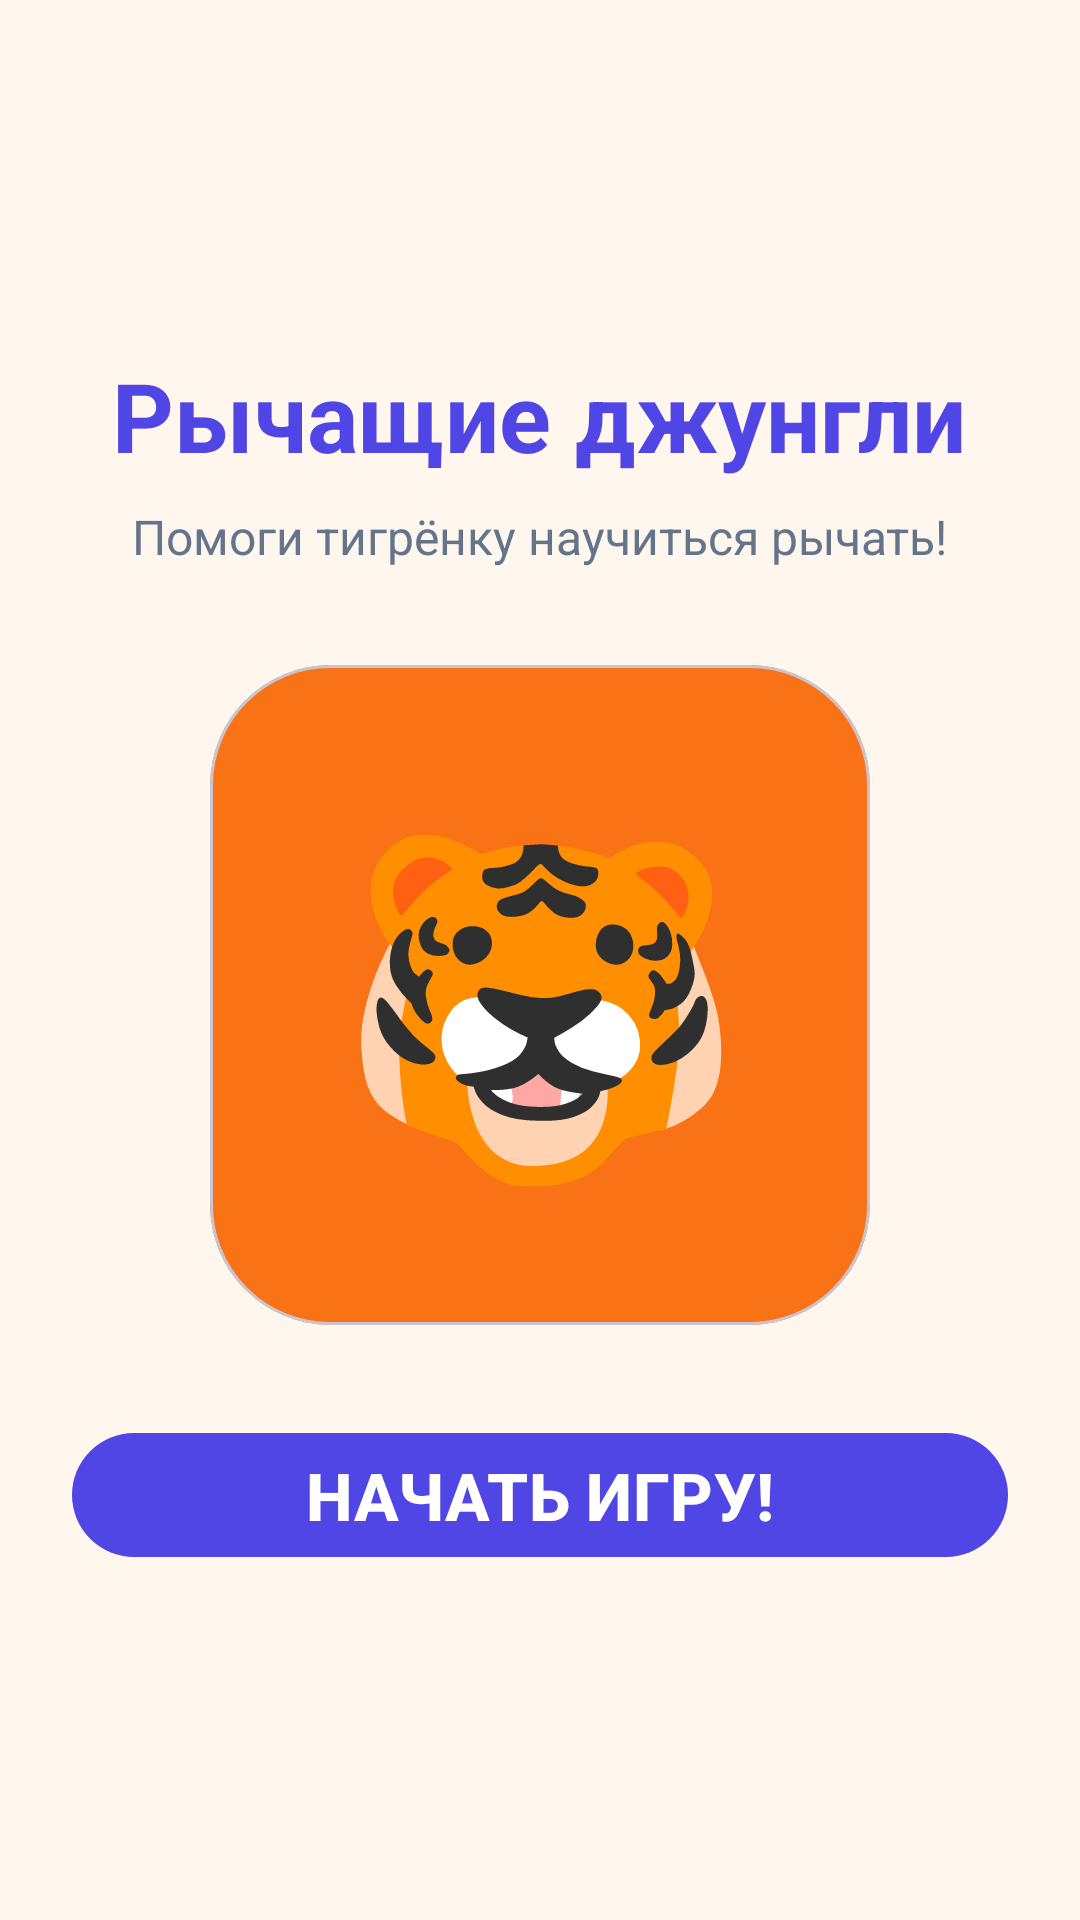

Write the Android layout XML for this screen, with the resource values it uses.
<!-- AndroidManifest.xml: application theme Theme.SpeechKids_AI -->
<!-- res/layout/fragment_game_hub.xml -->
<?xml version="1.0" encoding="utf-8"?>
<FrameLayout xmlns:android="http://schemas.android.com/apk/res/android"
    xmlns:app="http://schemas.android.com/apk/res-auto"
    android:layout_width="match_parent"
    android:layout_height="match_parent"
    android:background="@color/child_bg">

    
    <LinearLayout
        android:id="@+id/gameWelcomeContainer"
        android:layout_width="match_parent"
        android:layout_height="match_parent"
        android:gravity="center"
        android:orientation="vertical"
        android:padding="24dp"
        android:visibility="visible">

        <TextView
            android:layout_width="wrap_content"
            android:layout_height="wrap_content"
            android:text="Рычащие джунгли"
            android:textColor="@color/primary"
            android:textSize="32sp"
            android:textStyle="bold" />

        <TextView
            android:layout_width="wrap_content"
            android:layout_height="wrap_content"
            android:layout_marginTop="8dp"
            android:text="Помоги тигрёнку научиться рычать!"
            android:textColor="@color/text_secondary"
            android:textSize="16sp" />

        <com.google.android.material.card.MaterialCardView
            android:layout_width="220dp"
            android:layout_height="220dp"
            android:layout_marginTop="32dp"
            app:cardCornerRadius="40dp"
            app:cardBackgroundColor="@color/child_accent">

            <TextView
                android:layout_width="match_parent"
                android:layout_height="match_parent"
                android:gravity="center"
                android:text="🐯"
                android:textSize="110sp" />
        </com.google.android.material.card.MaterialCardView>

        <com.google.android.material.button.MaterialButton
            android:id="@+id/playButton"
            android:layout_width="match_parent"
            android:layout_height="wrap_content"
            android:layout_marginTop="32dp"
            android:text="НАЧАТЬ ИГРУ!"
            android:textSize="22sp"
            android:textStyle="bold"
            app:cornerRadius="24dp"
            app:backgroundTint="@color/primary" />
    </LinearLayout>

    
    <LinearLayout
        android:id="@+id/gamePlayingContainer"
        android:layout_width="match_parent"
        android:layout_height="match_parent"
        android:orientation="vertical"
        android:padding="24dp"
        android:gravity="center_horizontal"
        android:visibility="gone">

        
        <LinearLayout
            android:layout_width="match_parent"
            android:layout_height="wrap_content"
            android:orientation="horizontal"
            android:gravity="center_vertical">

            <TextView
                android:id="@+id/gameStarsCountText"
                android:layout_width="wrap_content"
                android:layout_height="wrap_content"
                android:text="⭐ 0"
                android:textSize="24sp"
                android:textStyle="bold"
                android:textColor="@color/primary" />

            <View
                android:layout_width="0dp"
                android:layout_weight="1"
                android:layout_height="0dp" />

            <TextView
                android:layout_width="wrap_content"
                android:layout_height="wrap_content"
                android:text="Задание 1 из 3"
                android:textStyle="bold"
                android:textColor="@color/text_secondary"
                android:textSize="14sp" />
        </LinearLayout>

        
        <ProgressBar
            android:id="@+id/gameProgressBar"
            style="?android:attr/progressBarStyleHorizontal"
            android:layout_width="match_parent"
            android:layout_height="12dp"
            android:layout_marginTop="8dp"
            android:max="3"
            android:progress="0"
            android:progressDrawable="@android:drawable/progress_horizontal" />

        
        <TextView
            android:id="@+id/mascotView"
            android:layout_width="wrap_content"
            android:layout_height="wrap_content"
            android:layout_marginTop="40dp"
            android:text="🐯"
            android:textSize="120sp" />

        
        <TextView
            android:id="@+id/targetTextPrompt"
            android:layout_width="match_parent"
            android:layout_height="wrap_content"
            android:layout_marginTop="24dp"
            android:text="Повтори слово:"
            android:textAlignment="center"
            android:textSize="18sp"
            android:textColor="@color/text_secondary" />

        <TextView
            android:id="@+id/targetWordText"
            android:layout_width="match_parent"
            android:layout_height="wrap_content"
            android:layout_marginTop="8dp"
            android:text="Р-Р-РЫБА"
            android:textAlignment="center"
            android:textSize="32sp"
            android:textStyle="bold"
            android:textColor="@color/text_primary" />

        <View
            android:layout_width="0dp"
            android:layout_height="0dp"
            android:layout_weight="1" />

        
        <TextView
            android:id="@+id/recordingStatusText"
            android:layout_width="wrap_content"
            android:layout_height="wrap_content"
            android:layout_marginBottom="16dp"
            android:text="Нажми кнопку и говори"
            android:textColor="@color/text_secondary"
            android:textSize="16sp"
            android:textStyle="bold" />

        
        <com.google.android.material.button.MaterialButton
            android:id="@+id/micRecordButton"
            android:layout_width="96dp"
            android:layout_height="96dp"
            android:layout_marginBottom="32dp"
            android:insetTop="0dp"
            android:insetBottom="0dp"
            android:gravity="center"
            android:text="🎙️"
            android:textSize="36sp"
            app:cornerRadius="48dp"
            app:backgroundTint="@color/primary" />
    </LinearLayout>

    
    <LinearLayout
        android:id="@+id/gameResultContainer"
        android:layout_width="match_parent"
        android:layout_height="match_parent"
        android:gravity="center"
        android:orientation="vertical"
        android:padding="24dp"
        android:visibility="gone">

        <TextView
            android:layout_width="wrap_content"
            android:layout_height="wrap_content"
            android:text="Супер!"
            android:textColor="@color/success"
            android:textSize="40sp"
            android:textStyle="bold" />

        <TextView
            android:layout_width="wrap_content"
            android:layout_height="wrap_content"
            android:layout_marginTop="8dp"
            android:text="Тигрёнок очень рад!"
            android:textColor="@color/text_secondary"
            android:textSize="18sp" />

        
        <TextView
            android:layout_width="wrap_content"
            android:layout_height="wrap_content"
            android:layout_marginTop="24dp"
            android:text="⭐⭐⭐"
            android:textSize="64sp" />

        
        <com.google.android.material.card.MaterialCardView
            android:layout_width="match_parent"
            android:layout_height="wrap_content"
            android:layout_marginTop="32dp"
            app:cardCornerRadius="24dp"
            app:cardBackgroundColor="@color/child_accent">

            <LinearLayout
                android:layout_width="match_parent"
                android:layout_height="wrap_content"
                android:orientation="vertical"
                android:padding="20dp"
                android:gravity="center">

                <TextView
                    android:layout_width="wrap_content"
                    android:layout_height="wrap_content"
                    android:text="Награда:"
                    android:textSize="16sp"
                    android:textColor="@color/text_secondary" />

                <TextView
                    android:layout_width="wrap_content"
                    android:layout_height="wrap_content"
                    android:layout_marginTop="4dp"
                    android:text="+15 Очков (XP)"
                    android:textSize="26sp"
                    android:textStyle="bold"
                    android:textColor="@color/primary" />
            </LinearLayout>
        </com.google.android.material.card.MaterialCardView>

        <com.google.android.material.button.MaterialButton
            android:id="@+id/finishGameButton"
            android:layout_width="match_parent"
            android:layout_height="wrap_content"
            android:layout_marginTop="32dp"
            android:text="В ГЛАВНОЕ МЕНЮ"
            android:textSize="18sp"
            android:textStyle="bold"
            app:cornerRadius="24dp" />
    </LinearLayout>
</FrameLayout>
<!-- resources referenced by this layout -->
<resources>
  <color name="child_accent">#F97316</color>
  <color name="child_bg">#FFF7ED</color>
  <color name="primary">#4F46E5</color>
  <color name="success">#10B981</color>
  <color name="text_primary">#0F172A</color>
  <color name="text_secondary">#64748B</color>
  <style name="Theme.SpeechKids_AI" parent="Base.Theme.SpeechKids_AI" />
  <style name="Base.Theme.SpeechKids_AI" parent="Theme.Material3.DayNight.NoActionBar">
          <item name="colorPrimary">#4F46E5</item>
          <item name="colorSecondary">#10B981</item>
          <item name="colorTertiary">#F97316</item>
          <item name="colorError">#EF4444</item>
          <item name="android:colorBackground">#F8FAFC</item>
          <item name="android:windowLightStatusBar">true</item>
      </style>
</resources>
